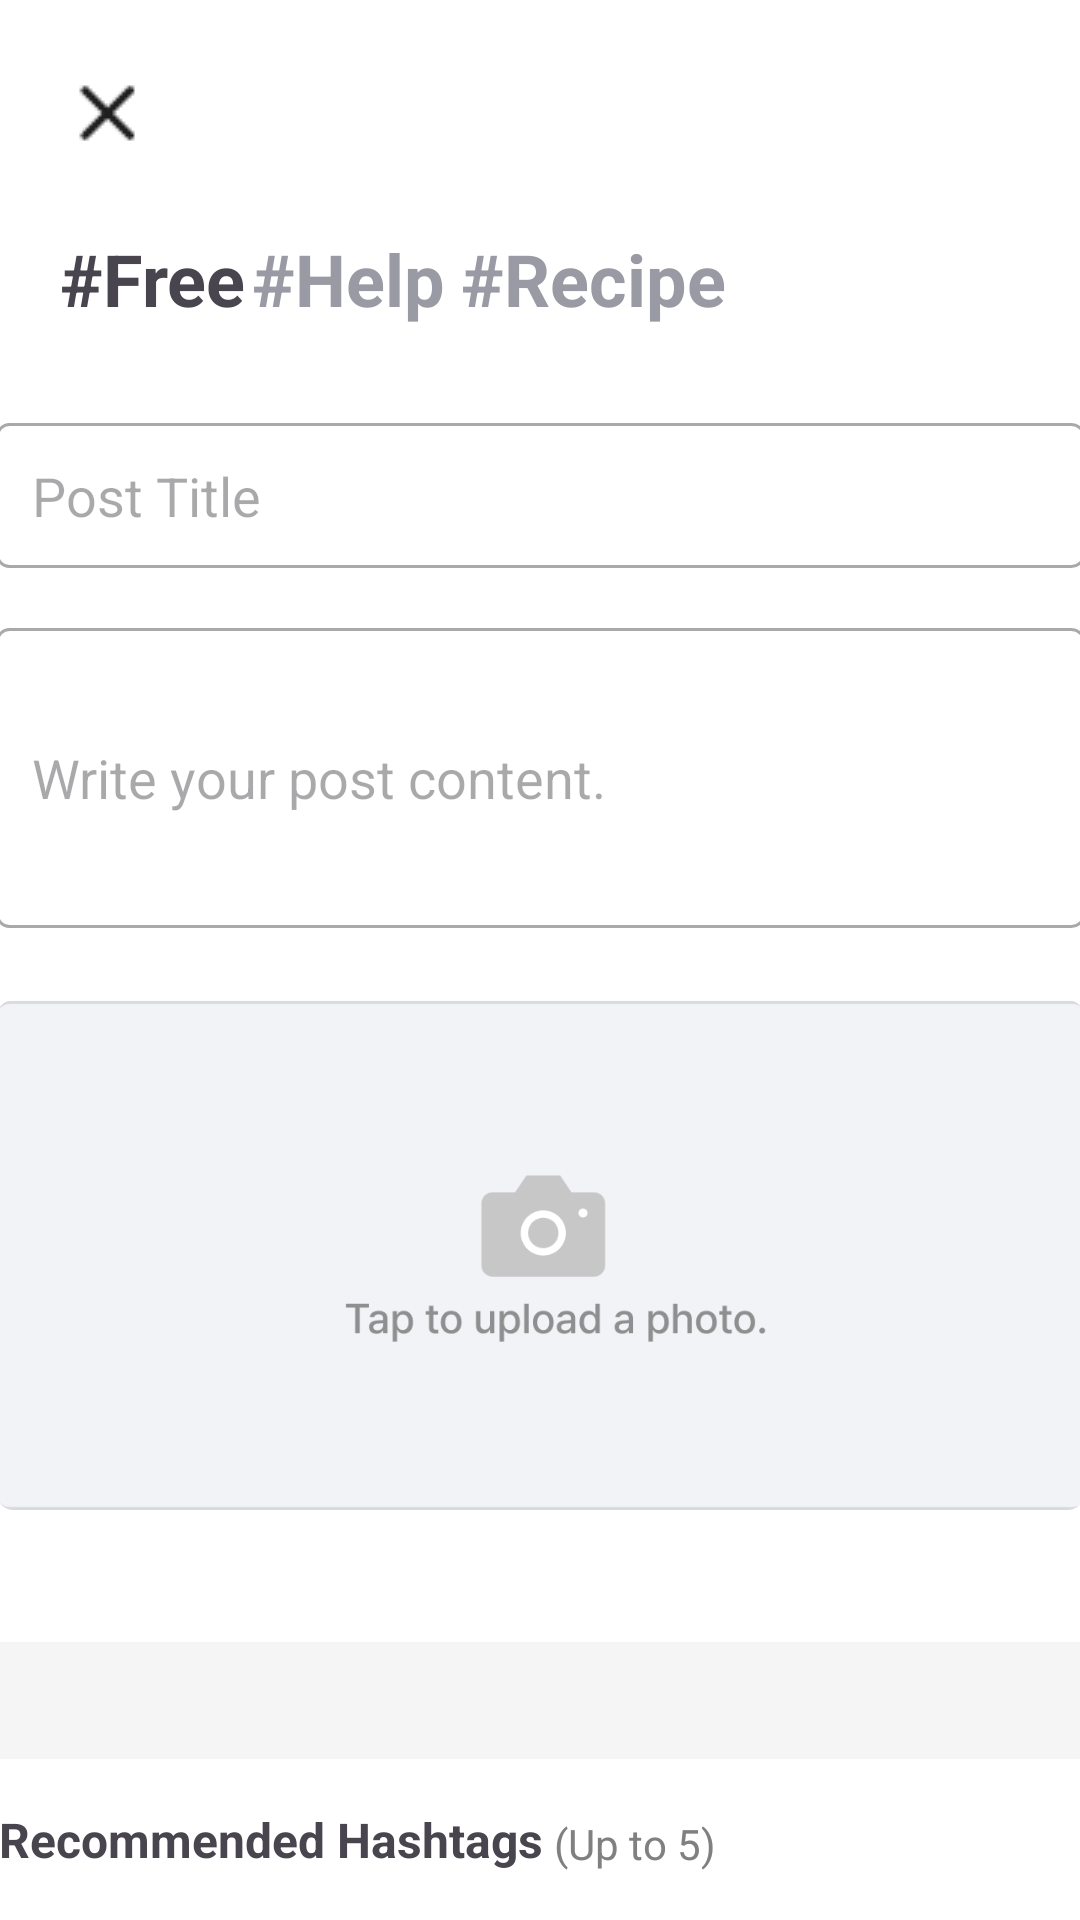

Android layout source for this screen:
<!-- AndroidManifest.xml: application theme Theme.Eat_da -->
<!-- res/layout/activity_post_recipe.xml -->
<?xml version="1.0" encoding="utf-8"?>
<androidx.constraintlayout.widget.ConstraintLayout xmlns:android="http://schemas.android.com/apk/res/android"
    xmlns:app="http://schemas.android.com/apk/res-auto"
    xmlns:tools="http://schemas.android.com/tools"
    android:id="@+id/main"
    android:layout_width="match_parent"
    android:layout_height="match_parent"
    tools:context=".PostRecipeActivity"
    android:background="#FFFFFF">

    <ImageView
        android:id="@+id/btnback7"
        android:layout_width="wrap_content"
        android:layout_height="wrap_content"
        app:layout_constraintBottom_toBottomOf="parent"
        app:layout_constraintEnd_toEndOf="parent"
        app:layout_constraintHorizontal_bias="0.063"
        app:layout_constraintStart_toStartOf="parent"
        app:layout_constraintTop_toTopOf="parent"
        app:layout_constraintVertical_bias="0.037"
        app:srcCompat="@drawable/x" />

    <TextView
        android:id="@+id/textView30"
        android:layout_width="wrap_content"
        android:layout_height="wrap_content"
        android:layout_marginTop="24dp"
        android:text="#Free"
        android:textSize="24sp"
        android:textStyle="bold"
        app:layout_constraintEnd_toEndOf="parent"
        app:layout_constraintHorizontal_bias="0.067"
        app:layout_constraintStart_toStartOf="parent"
        app:layout_constraintTop_toBottomOf="@+id/btnback7" />

    <TextView
        android:id="@+id/textView37"
        android:layout_width="wrap_content"
        android:layout_height="wrap_content"
        android:layout_marginTop="24dp"
        android:text="#Help"
        android:textColor="#999AA3"
        android:textSize="24sp"
        android:textStyle="bold"
        app:layout_constraintBottom_toBottomOf="@+id/textView30"
        app:layout_constraintEnd_toEndOf="parent"
        app:layout_constraintHorizontal_bias="0.284"
        app:layout_constraintStart_toStartOf="parent"
        app:layout_constraintTop_toBottomOf="@+id/btnback7"
        app:layout_constraintVertical_bias="0.0" />

    <TextView
        android:id="@+id/textView31"
        android:layout_width="wrap_content"
        android:layout_height="wrap_content"
        android:layout_marginTop="24dp"
        android:text="#Recipe"
        android:textColor="#999AA3"
        android:textSize="24sp"
        android:textStyle="bold"
        app:layout_constraintBottom_toBottomOf="@+id/textView37"
        app:layout_constraintEnd_toEndOf="parent"
        app:layout_constraintHorizontal_bias="0.378"
        app:layout_constraintStart_toEndOf="@+id/textView30"
        app:layout_constraintTop_toBottomOf="@+id/btnback7" />

    <EditText
        android:id="@+id/recipecontext"
        android:layout_width="363dp"
        android:layout_height="wrap_content"
        android:layout_marginTop="32dp"
        android:background="@drawable/edit_text_background"
        android:ems="10"
        android:hint="Post Title"
        android:inputType="text"
        android:padding="12dp"
        app:layout_constraintEnd_toEndOf="parent"
        app:layout_constraintStart_toStartOf="parent"
        app:layout_constraintTop_toBottomOf="@+id/textView30" />

    <EditText
        android:id="@+id/recipeingredient"
        android:layout_width="363dp"
        android:layout_height="100dp"
        android:layout_marginTop="20dp"
        android:background="@drawable/edit_text_background"
        android:ems="10"
        android:hint="Write your post content."
        android:inputType="text"
        android:padding="12dp"
        app:layout_constraintEnd_toEndOf="parent"
        app:layout_constraintStart_toStartOf="parent"
        app:layout_constraintTop_toBottomOf="@+id/recipecontext" />

    <com.google.android.material.imageview.ShapeableImageView
        android:id="@+id/recipecarmeraView"
        android:layout_width="363dp"
        android:layout_height="170dp"
        android:layout_marginTop="144dp"
        android:scaleType="centerCrop"
        app:layout_constraintEnd_toEndOf="parent"
        app:layout_constraintStart_toStartOf="parent"
        app:layout_constraintTop_toBottomOf="@+id/recipecontext"
        app:shapeAppearanceOverlay="@style/RoundedImageView2"
        app:srcCompat="@drawable/camerare" />


    <androidx.recyclerview.widget.RecyclerView
        android:id="@+id/plusHashtagRecyclerView"
        android:layout_width="362dp"
        android:layout_height="39dp"
        android:layout_marginTop="44dp"
        android:background="#F5F5F5"
        app:layout_constraintEnd_toEndOf="@+id/recipecarmeraView"
        app:layout_constraintHorizontal_bias="1.0"
        app:layout_constraintStart_toStartOf="@+id/recipecarmeraView"
        app:layout_constraintTop_toBottomOf="@+id/recipecarmeraView" />

    <TextView
        android:id="@+id/allergyText2"
        android:layout_width="wrap_content"
        android:layout_height="wrap_content"
        android:layout_marginTop="16dp"
        android:text="Recommended Hashtags"
        android:textSize="16sp"

        android:textStyle="bold"
        app:layout_constraintStart_toStartOf="@+id/plusHashtagRecyclerView"
        app:layout_constraintTop_toBottomOf="@+id/plusHashtagRecyclerView" />

    <TextView
        android:id="@+id/allergyDescription2"
        android:layout_width="wrap_content"
        android:layout_height="wrap_content"
        android:text="(Up to 5)"
        android:textColor="#808080"
        android:textSize="14sp"
        app:layout_constraintBottom_toBottomOf="@+id/allergyText2"
        app:layout_constraintEnd_toEndOf="parent"
        app:layout_constraintHorizontal_bias="0.034"
        app:layout_constraintStart_toEndOf="@+id/allergyText2" />

    <androidx.recyclerview.widget.RecyclerView
        android:id="@+id/hashtagRecyclerView"
        android:layout_width="362dp"
        android:layout_height="61dp"
        android:layout_marginTop="12dp"
        android:background="#ffffff"
        app:layout_constraintEnd_toEndOf="@+id/plusHashtagRecyclerView"
        app:layout_constraintHorizontal_bias="0.483"
        app:layout_constraintStart_toStartOf="@+id/plusHashtagRecyclerView"
        app:layout_constraintTop_toBottomOf="@+id/allergyText2" />

    
    <com.google.android.material.button.MaterialButton
        android:id="@+id/recipeupload"
        android:layout_width="0dp"
        android:layout_height="60dp"
        android:layout_marginTop="264dp"
        android:layout_marginEnd="8dp"
        android:backgroundTint="@color/black"
        android:text="Ask Gemini"
        app:cornerRadius="6dp"
        app:layout_constraintEnd_toStartOf="@+id/askGemma"
        app:layout_constraintHorizontal_chainStyle="spread"
        app:layout_constraintStart_toStartOf="@+id/hashtagRecyclerView"
        app:layout_constraintTop_toBottomOf="@+id/recipecarmeraView" />

    <com.google.android.material.button.MaterialButton
        android:id="@+id/askGemma"
        android:layout_width="0dp"
        android:layout_height="60dp"
        android:layout_marginTop="264dp"
        android:layout_marginEnd="8dp"
        android:backgroundTint="@color/black"
        android:text="Ask Gemma"
        app:cornerRadius="6dp"
        app:layout_constraintTop_toBottomOf="@+id/recipecarmeraView"
        app:layout_constraintStart_toEndOf="@+id/recipeupload"
        app:layout_constraintEnd_toStartOf="@+id/askPerson" />

    <com.google.android.material.button.MaterialButton
        android:id="@+id/askPerson"
        android:layout_width="0dp"
        android:layout_height="60dp"
        android:layout_marginTop="264dp"
        android:backgroundTint="@color/black"
        android:text="Ask Person"
        app:cornerRadius="6dp"
        app:layout_constraintEnd_toEndOf="@+id/hashtagRecyclerView"
        app:layout_constraintStart_toEndOf="@+id/askGemma"
        app:layout_constraintTop_toBottomOf="@+id/recipecarmeraView" />


</androidx.constraintlayout.widget.ConstraintLayout>
<!-- resources referenced by this layout -->
<resources>
  <color name="black">#FF000000</color>
  <!-- drawable camerare: png bitmap (drawable, 14226 bytes) -->
  <!-- drawable edit_text_background (drawable) -->
  <?xml version="1.0" encoding="utf-8"?>
  <shape xmlns:android="http://schemas.android.com/apk/res/android">
      <solid android:color="#FFFFFF"/> 
      <stroke android:color="#A9A9A9" android:width="1dp"/> 
      <corners android:radius="4dp"/> 
  </shape>
  <!-- drawable x: png bitmap (drawable, 395 bytes) -->
  <style name="RoundedImageView2">
          <item name="cornerFamily">rounded</item>
          <item name="cornerSize">6dp</item>
      </style>
  <style name="Theme.Eat_da" parent="Base.Theme.Eat_da" />
  <style name="Base.Theme.Eat_da" parent="Theme.Material3.DayNight.NoActionBar">
          
  
      </style>
</resources>
